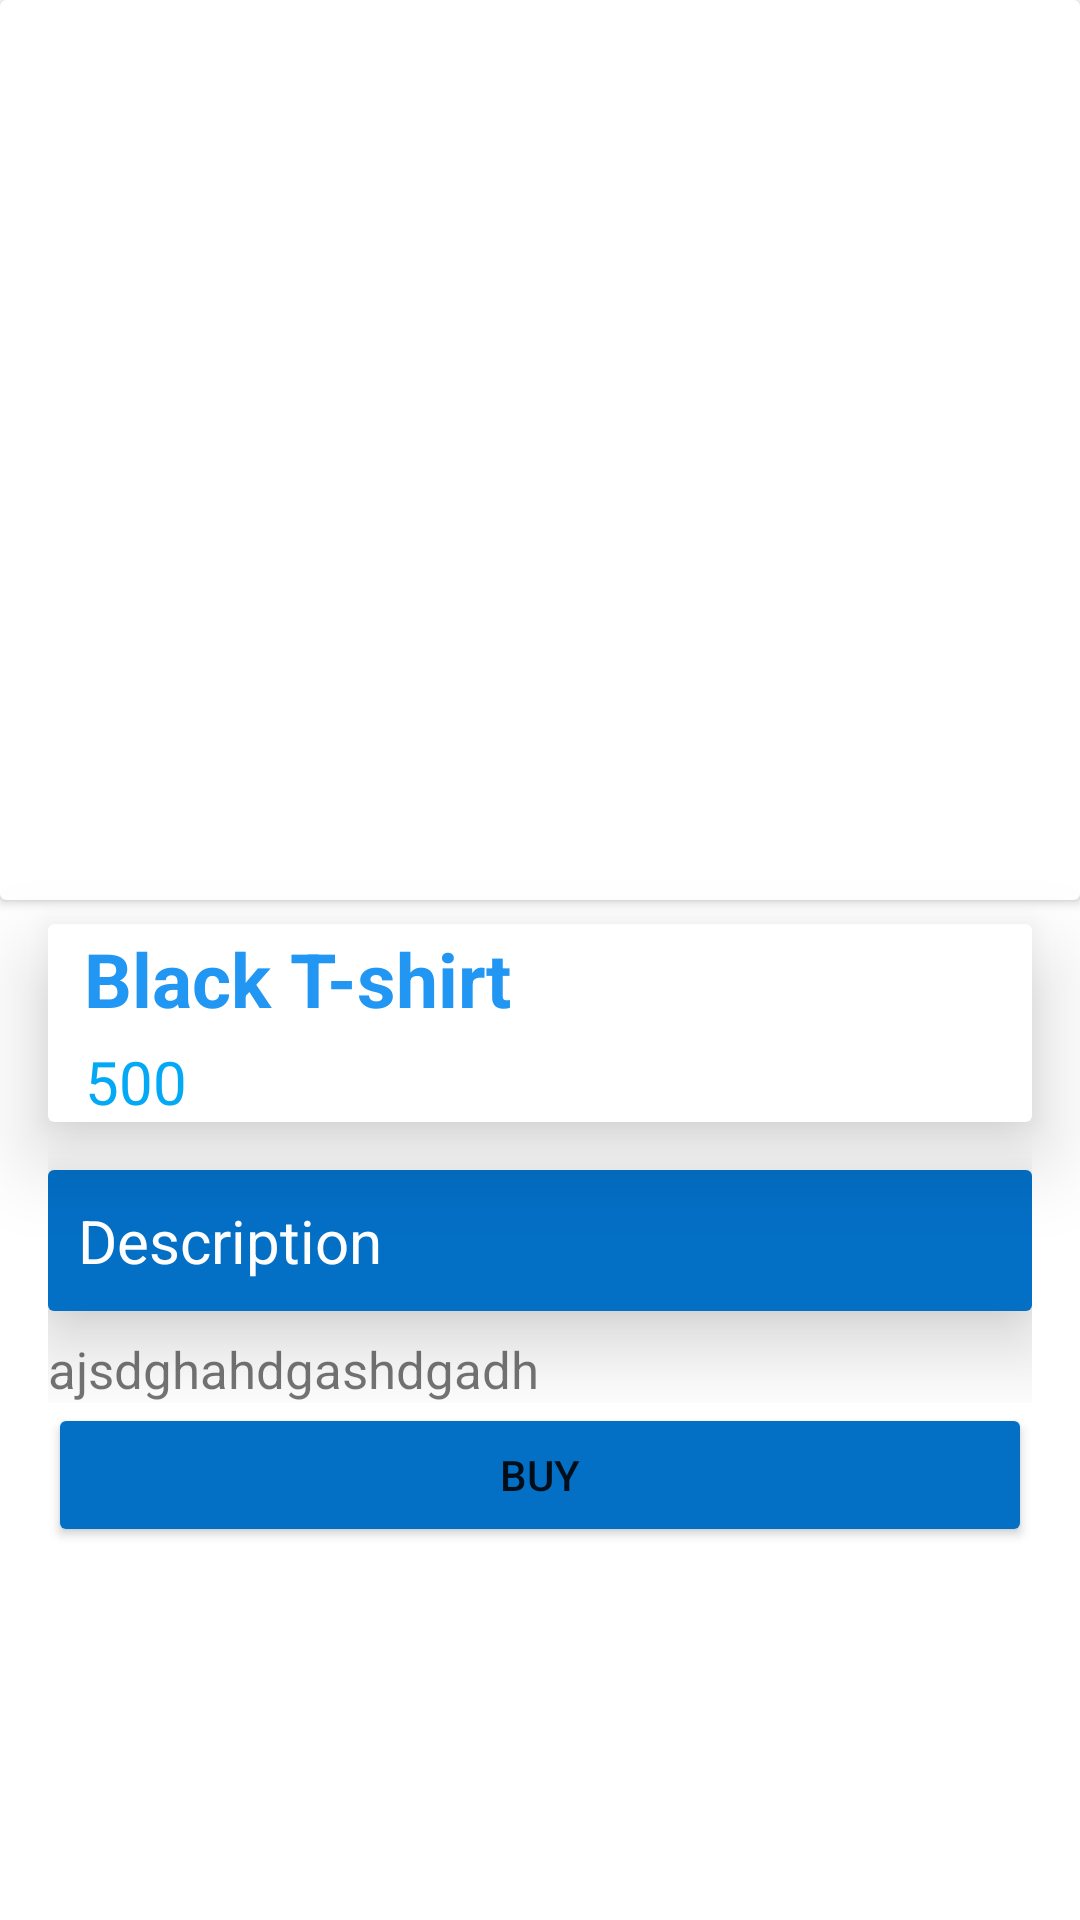

Here is an Android app screen rendered from its layout file. Give the layout XML and the strings, colors and styles it references.
<!-- AndroidManifest.xml: application theme Theme.InAppPureChase -->
<!-- res/layout/activity_show_deteil_product.xml -->
<?xml version="1.0" encoding="utf-8"?>
<ScrollView xmlns:android="http://schemas.android.com/apk/res/android"
    xmlns:app="http://schemas.android.com/apk/res-auto"
    xmlns:tools="http://schemas.android.com/tools"
    android:layout_width="match_parent"
    android:layout_height="match_parent"
    android:orientation="vertical"
    tools:context=".ShowDeteilProductActivity">
<LinearLayout
    android:layout_width="match_parent"
    android:layout_height="match_parent"
    android:orientation="vertical">
    <androidx.cardview.widget.CardView
        android:layout_width="match_parent"
        android:layout_height="match_parent"
        app:layout_constraintEnd_toEndOf="parent"
        app:layout_constraintStart_toStartOf="parent"
        app:layout_constraintTop_toTopOf="parent">

        <ImageView
            android:id="@+id/imageDetailProduct"
            android:layout_width="match_parent"
            android:layout_height="300dp"
            android:scaleType="fitXY"
            android:src="@drawable/tshirtblack"
            app:layout_constraintEnd_toEndOf="parent"
            app:layout_constraintHorizontal_bias="0.5"
            app:layout_constraintStart_toStartOf="parent"
            app:layout_constraintTop_toTopOf="parent" />
        <ImageView
            android:layout_width="wrap_content"
            android:layout_height="wrap_content"
            android:src="@drawable/ic_baseline_arrow_back_ios_new_24"
            android:layout_margin="16dp"/>
    </androidx.cardview.widget.CardView>
    <androidx.cardview.widget.CardView
        android:layout_width="match_parent"
        android:layout_height="wrap_content"
        android:layout_marginHorizontal="16dp"
        android:layout_marginTop="8dp"
        app:cardElevation="16dp">
        <androidx.constraintlayout.widget.ConstraintLayout
            android:layout_width="match_parent"
            android:layout_height="match_parent">
            <TextView
                android:id="@+id/tvName"
                android:layout_width="wrap_content"
                android:layout_height="wrap_content"
                android:layout_marginLeft="8dp"
                android:text="Black T-shirt"
                android:textColor="#2196F3"
                android:textSize="25sp"
                android:textStyle="bold"
                app:layout_constraintBottom_toBottomOf="parent"
                app:layout_constraintEnd_toEndOf="parent"
                app:layout_constraintHorizontal_bias="0.022"
                app:layout_constraintStart_toStartOf="parent"
                app:layout_constraintTop_toTopOf="parent"
                app:layout_constraintVertical_bias="0.04" />

            <TextView
                android:layout_width="wrap_content"
                android:layout_height="wrap_content"
                android:layout_marginTop="4dp"
                android:text="500"
                android:textColor="#03A9F4"
                android:textSize="20sp"
                app:layout_constraintEnd_toEndOf="parent"
                app:layout_constraintHorizontal_bias="0.042"
                app:layout_constraintStart_toStartOf="parent"
                app:layout_constraintTop_toBottomOf="@+id/tvName" />

        </androidx.constraintlayout.widget.ConstraintLayout>
    </androidx.cardview.widget.CardView>
    <LinearLayout
        android:layout_width="match_parent"
        android:layout_height="match_parent"
        android:orientation="vertical"
        android:layout_marginHorizontal="16dp">
        <androidx.cardview.widget.CardView
            android:layout_width="match_parent"
            android:layout_height="match_parent"
            android:layout_marginTop="16dp"
            app:cardElevation="16dp">
            <TextView
                android:layout_width="match_parent"
                android:layout_height="wrap_content"
                android:text="Description"
                android:elevation="16dp"
                android:textColor="@color/white"
                android:textSize="20sp"
                android:background="#036FC5"
                android:padding="10dp"/>
        </androidx.cardview.widget.CardView>
        <TextView
            android:layout_marginTop="8dp"
            android:layout_width="wrap_content"
            android:layout_height="wrap_content"
            android:text="ajsdghahdgashdgadh"
            android:textSize="17sp"
            />
    </LinearLayout>
    <Button
        android:layout_width="match_parent"
        android:layout_height="wrap_content"
        android:gravity="center"
        android:padding="8dp"
        android:backgroundTint="#036FC5"
        android:layout_gravity="center"
        android:layout_marginHorizontal="16dp"
        android:text="Buy"
        />
</LinearLayout>
</ScrollView>
<!-- resources referenced by this layout -->
<resources>
  <style name="Theme.InAppPureChase" parent="Theme.MaterialComponents.DayNight.DarkActionBar">
          
          <item name="colorPrimary">@color/purple_500</item>
          <item name="colorPrimaryVariant">@color/purple_700</item>
          <item name="colorOnPrimary">@color/white</item>
          
          <item name="colorSecondary">@color/teal_200</item>
          <item name="colorSecondaryVariant">@color/teal_700</item>
          <item name="colorOnSecondary">@color/black</item>
          
          <item name="android:statusBarColor" tools:targetApi="l">?attr/colorPrimaryVariant</item>
          
      </style>
  <!-- not gathered from this repository: default colours our renderer supplied (Android Studio template values) -->
  <color name="purple_500">#FF6200EE</color>
  <color name="purple_700">#FF3700B3</color>
  <color name="teal_200">#FF03DAC5</color>
  <color name="teal_700">#FF018786</color>
  <color name="black">#FF000000</color>
  <color name="white">#FFFFFFFF</color>
</resources>
